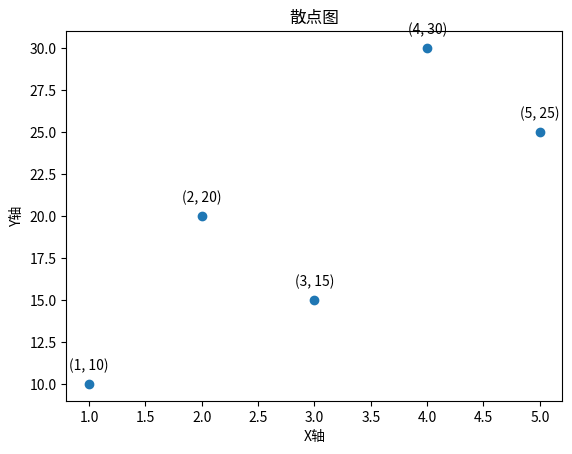

Recreate this plot in Python.
import matplotlib.pyplot as plt

x = [1, 2, 3, 4, 5]
y = [10, 20, 15, 30, 25]

# 绘制散点图
plt.scatter(x, y)

# 在每个点旁边显示坐标
for i, (xi, yi) in enumerate(zip(x, y)):
    plt.annotate(f'({xi}, {yi})', (xi, yi), textcoords='offset points', xytext=(0,10), ha='center')

plt.xlabel('X轴')
plt.ylabel('Y轴')
plt.title('散点图')
plt.show()
